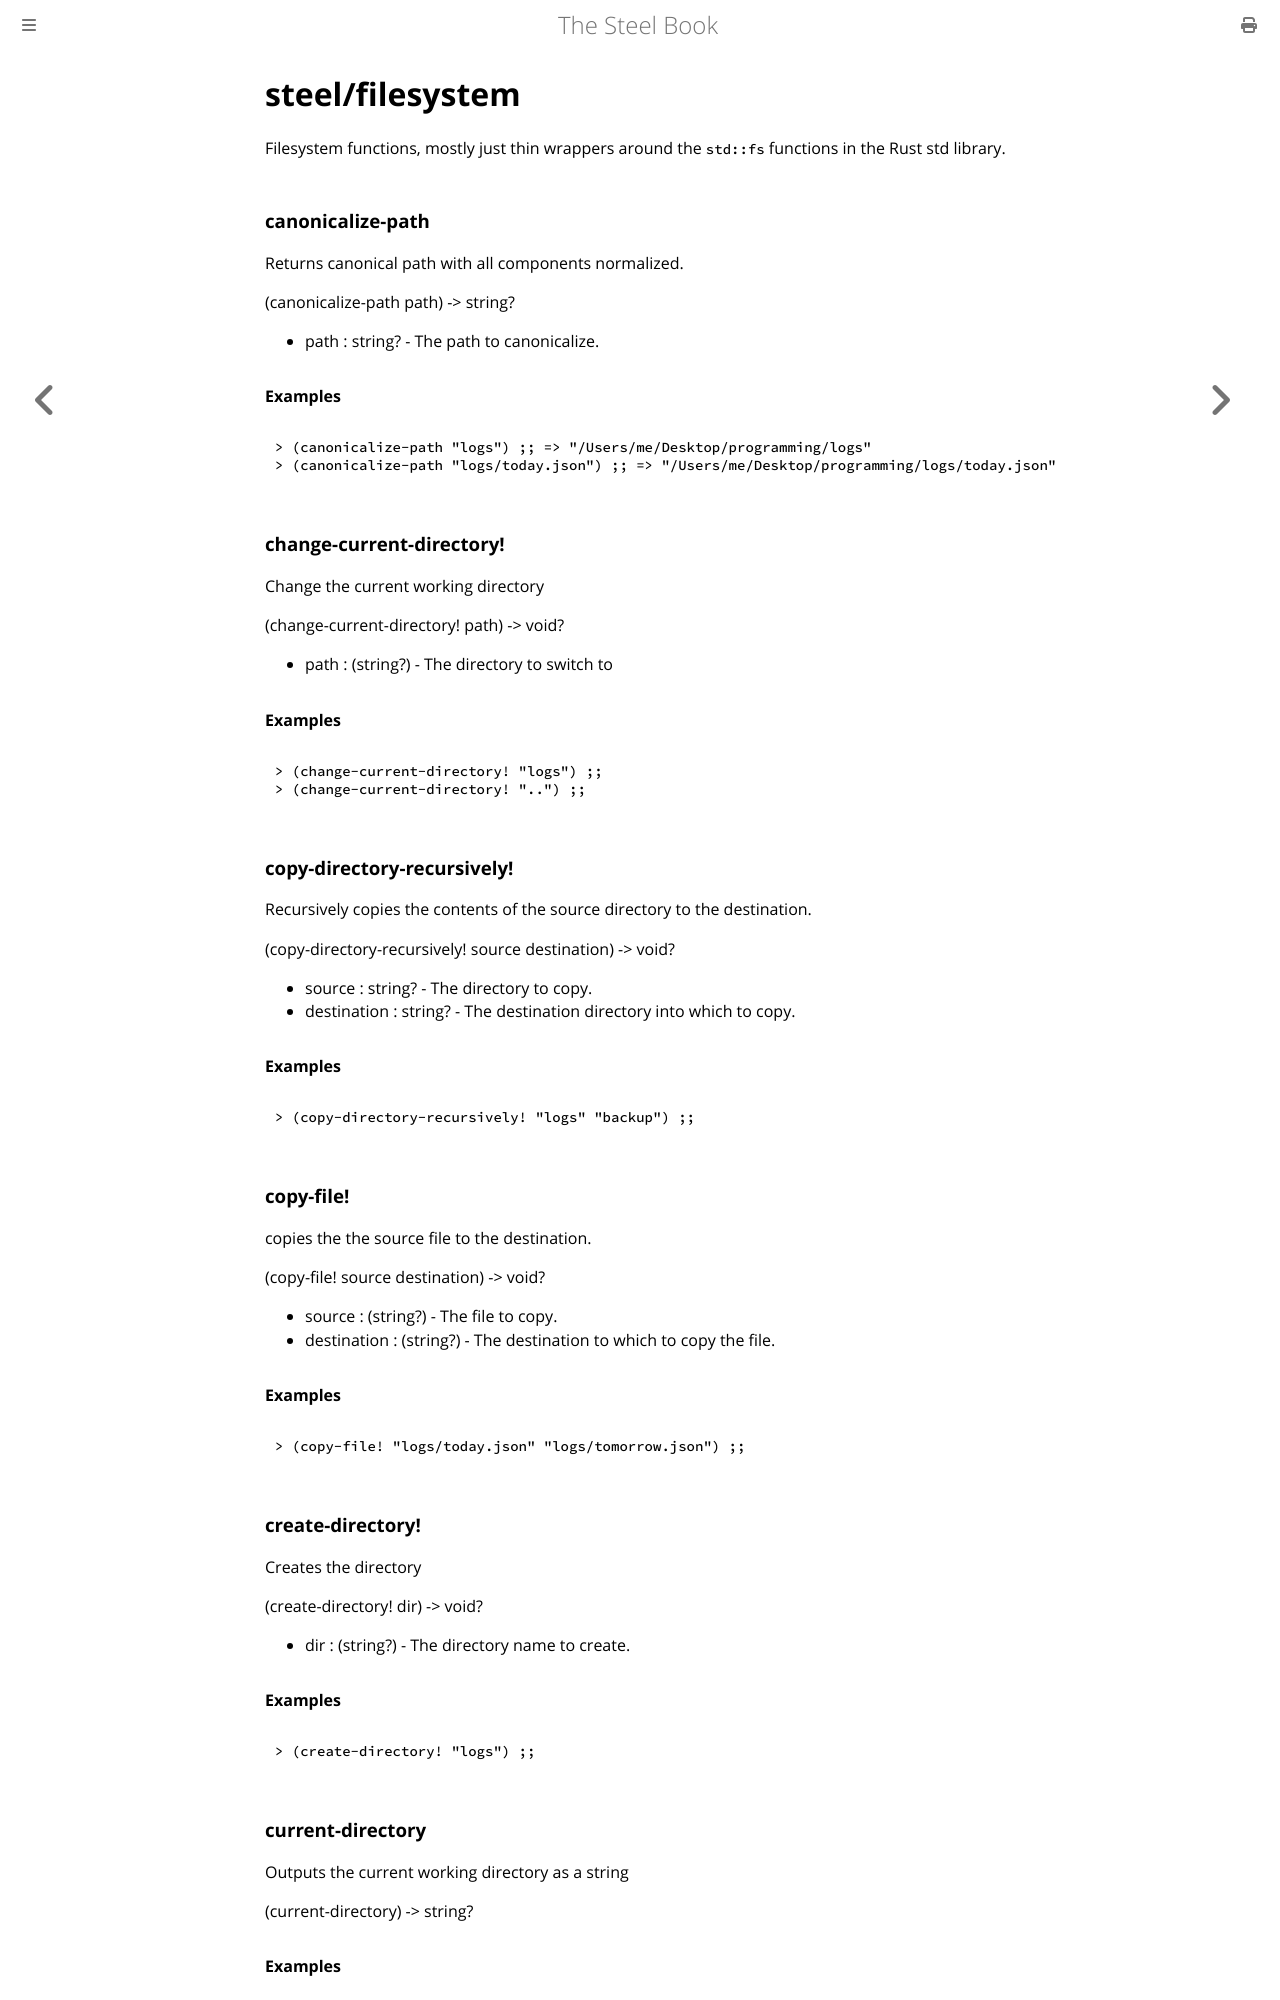

repository: mattwparas/steel · page: book/builtins/steel_filesystem.html · generator: mdbook

# steel/filesystem
Filesystem functions, mostly just thin wrappers around the `std::fs` functions in
the Rust std library.
### **canonicalize-path**
Returns canonical path with all components normalized.

(canonicalize-path path) -> string?

* path : string? - The path to canonicalize.

#### Examples
```scheme
> (canonicalize-path "logs") ;; => "/Users/me/Desktop/programming/logs"
> (canonicalize-path "logs/today.json") ;; => "/Users/me/Desktop/programming/logs/today.json"
```
### **change-current-directory!**
Change the current working directory

(change-current-directory! path) -> void?

* path : (string?) - The directory to switch to

#### Examples
```scheme
> (change-current-directory! "logs") ;;
> (change-current-directory! "..") ;;
```
### **copy-directory-recursively!**
Recursively copies the contents of the source directory to the destination.

(copy-directory-recursively! source destination) -> void?

* source : string? - The directory to copy.
* destination : string? - The destination directory into which to copy.

#### Examples
```scheme
> (copy-directory-recursively! "logs" "backup") ;;
```
### **copy-file!**
copies the the source file to the destination.

(copy-file! source destination) -> void?

* source : (string?) - The file to copy.
* destination : (string?) - The destination to which to copy the file.

#### Examples
```scheme
> (copy-file! "logs/today.json" "logs/tomorrow.json") ;;
```
### **create-directory!**
Creates the directory

(create-directory! dir) -> void?

* dir : (string?) - The directory name to create.

#### Examples
```scheme
> (create-directory! "logs") ;;
```
